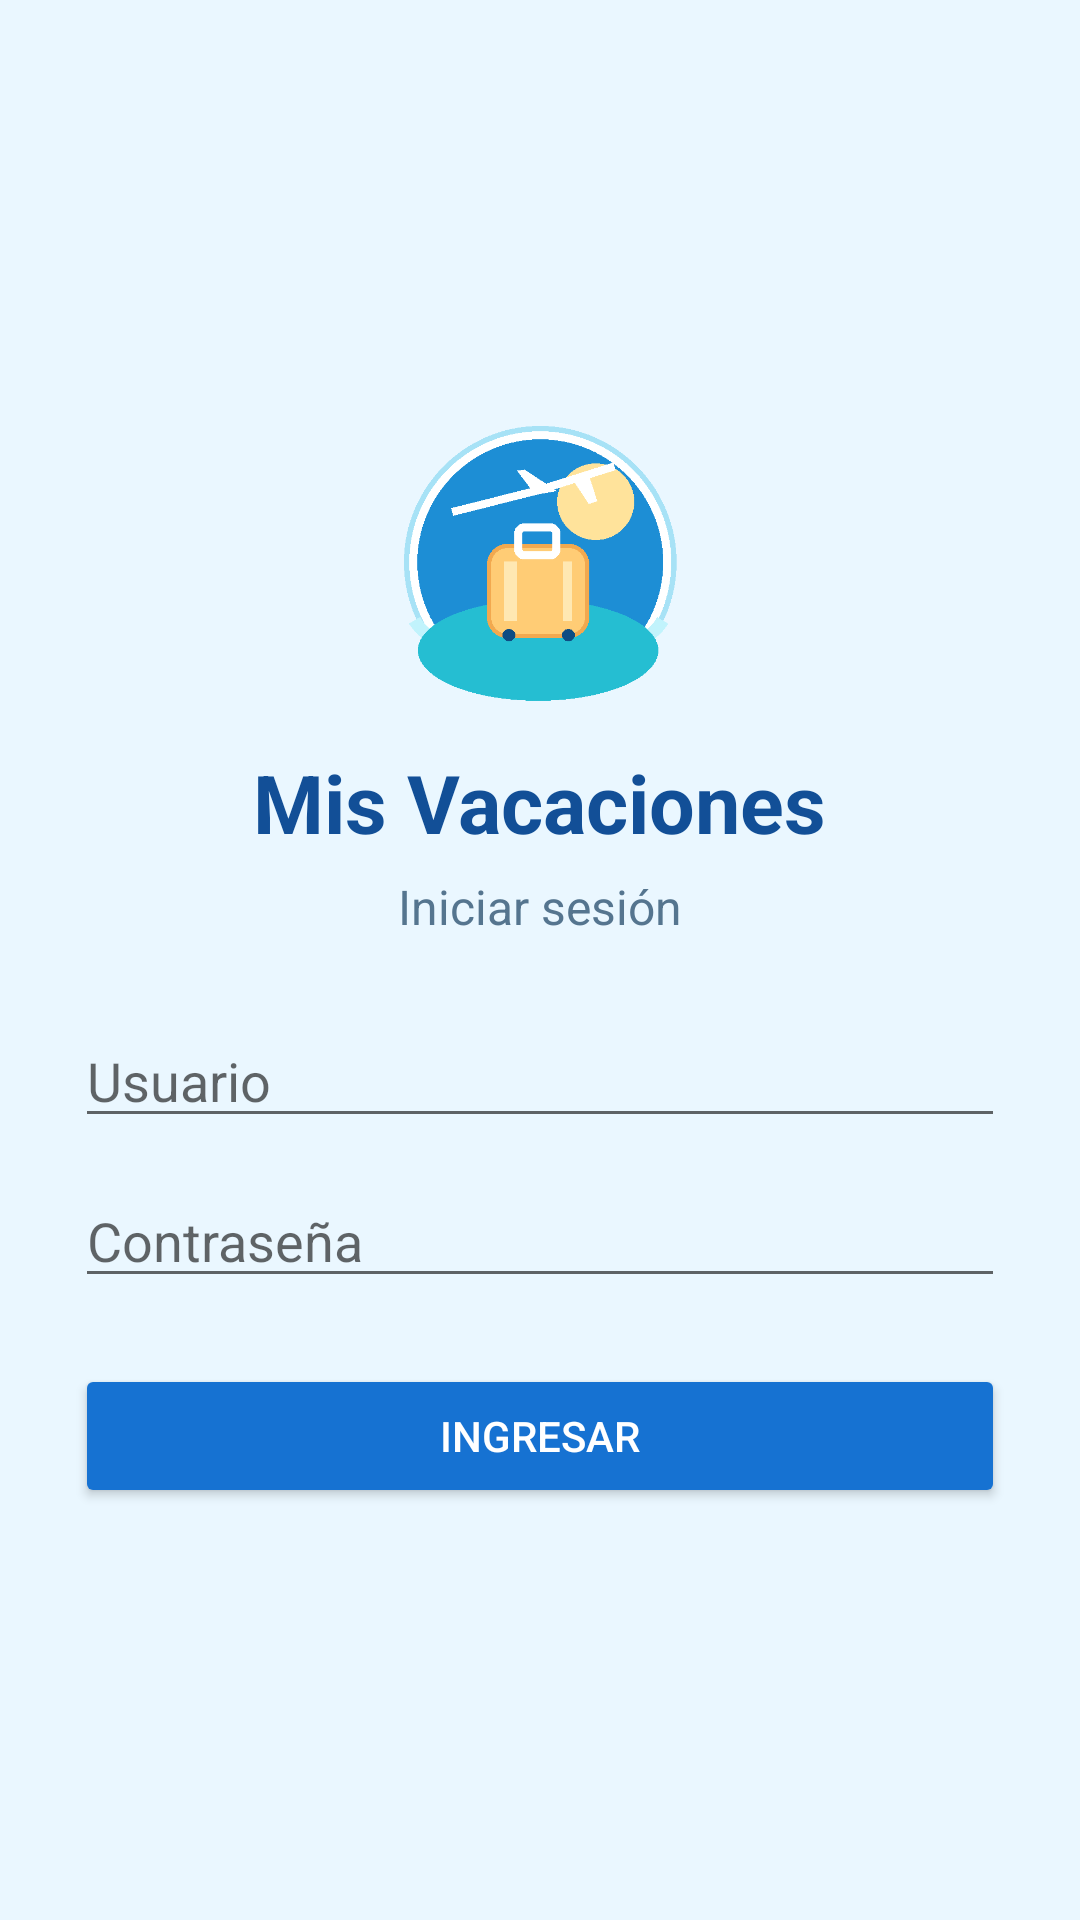

Layout XML and referenced resources for this Android screen:
<!-- AndroidManifest.xml: application theme Theme.RumboAzul -->
<!-- res/layout/activity_ingreso_vacaciones.xml -->
<?xml version="1.0" encoding="utf-8"?>
<ScrollView xmlns:android="http://schemas.android.com/apk/res/android"
    android:layout_width="match_parent"
    android:layout_height="match_parent"
    android:fillViewport="true"
    android:background="@color/azul_claro">

    <LinearLayout
        android:layout_width="match_parent"
        android:layout_height="match_parent"
        android:orientation="vertical"
        android:gravity="center"
        android:padding="25dp">

        <ImageView
            android:layout_width="100dp"
            android:layout_height="100dp"
            android:src="@drawable/logo_vacaciones"
            android:contentDescription="Logo de vacaciones" />

        <TextView
            android:layout_width="wrap_content"
            android:layout_height="wrap_content"
            android:layout_marginTop="12dp"
            android:text="Mis Vacaciones"
            android:textSize="27sp"
            android:textStyle="bold"
            android:textColor="@color/azul_oscuro" />

        <TextView
            android:layout_width="wrap_content"
            android:layout_height="wrap_content"
            android:layout_marginTop="6dp"
            android:text="Iniciar sesión"
            android:textSize="16sp"
            android:textColor="@color/texto_secundario" />

        <EditText
            android:id="@+id/txtUsuario"
            android:layout_width="match_parent"
            android:layout_height="wrap_content"
            android:layout_marginTop="25dp"
            android:hint="Usuario"
            android:inputType="textPersonName"
            android:singleLine="true" />

        <EditText
            android:id="@+id/txtContrasena"
            android:layout_width="match_parent"
            android:layout_height="wrap_content"
            android:layout_marginTop="12dp"
            android:hint="Contraseña"
            android:inputType="textPassword"
            android:singleLine="true" />

        <Button
            android:id="@+id/btnIngresar"
            android:layout_width="match_parent"
            android:layout_height="wrap_content"
            android:layout_marginTop="22dp"
            android:text="Ingresar"
            android:textColor="@color/blanco"
            android:backgroundTint="@color/azul" />

    </LinearLayout>
</ScrollView>
<!-- resources referenced by this layout -->
<resources>
  <color name="azul">#1672D2</color>
  <color name="azul_claro">#EAF7FF</color>
  <color name="azul_oscuro">#124F97</color>
  <color name="blanco">#FFFFFF</color>
  <color name="texto_secundario">#55758F</color>
  <!-- drawable logo_vacaciones: png bitmap (drawable-nodpi, 7160 bytes) -->
  <style name="Theme.RumboAzul" parent="Theme.MaterialComponents.DayNight.NoActionBar">
          <item name="colorPrimary">@color/azul</item>
          <item name="colorPrimaryVariant">@color/azul_oscuro</item>
          <item name="colorOnPrimary">@color/blanco</item>
          <item name="colorSecondary">@color/turquesa</item>
          <item name="android:statusBarColor">@color/azul_claro</item>
          <item name="android:windowLightStatusBar">true</item>
          <item name="android:navigationBarColor">@color/blanco</item>
      </style>
  <color name="turquesa">#26B6CF</color>
</resources>
